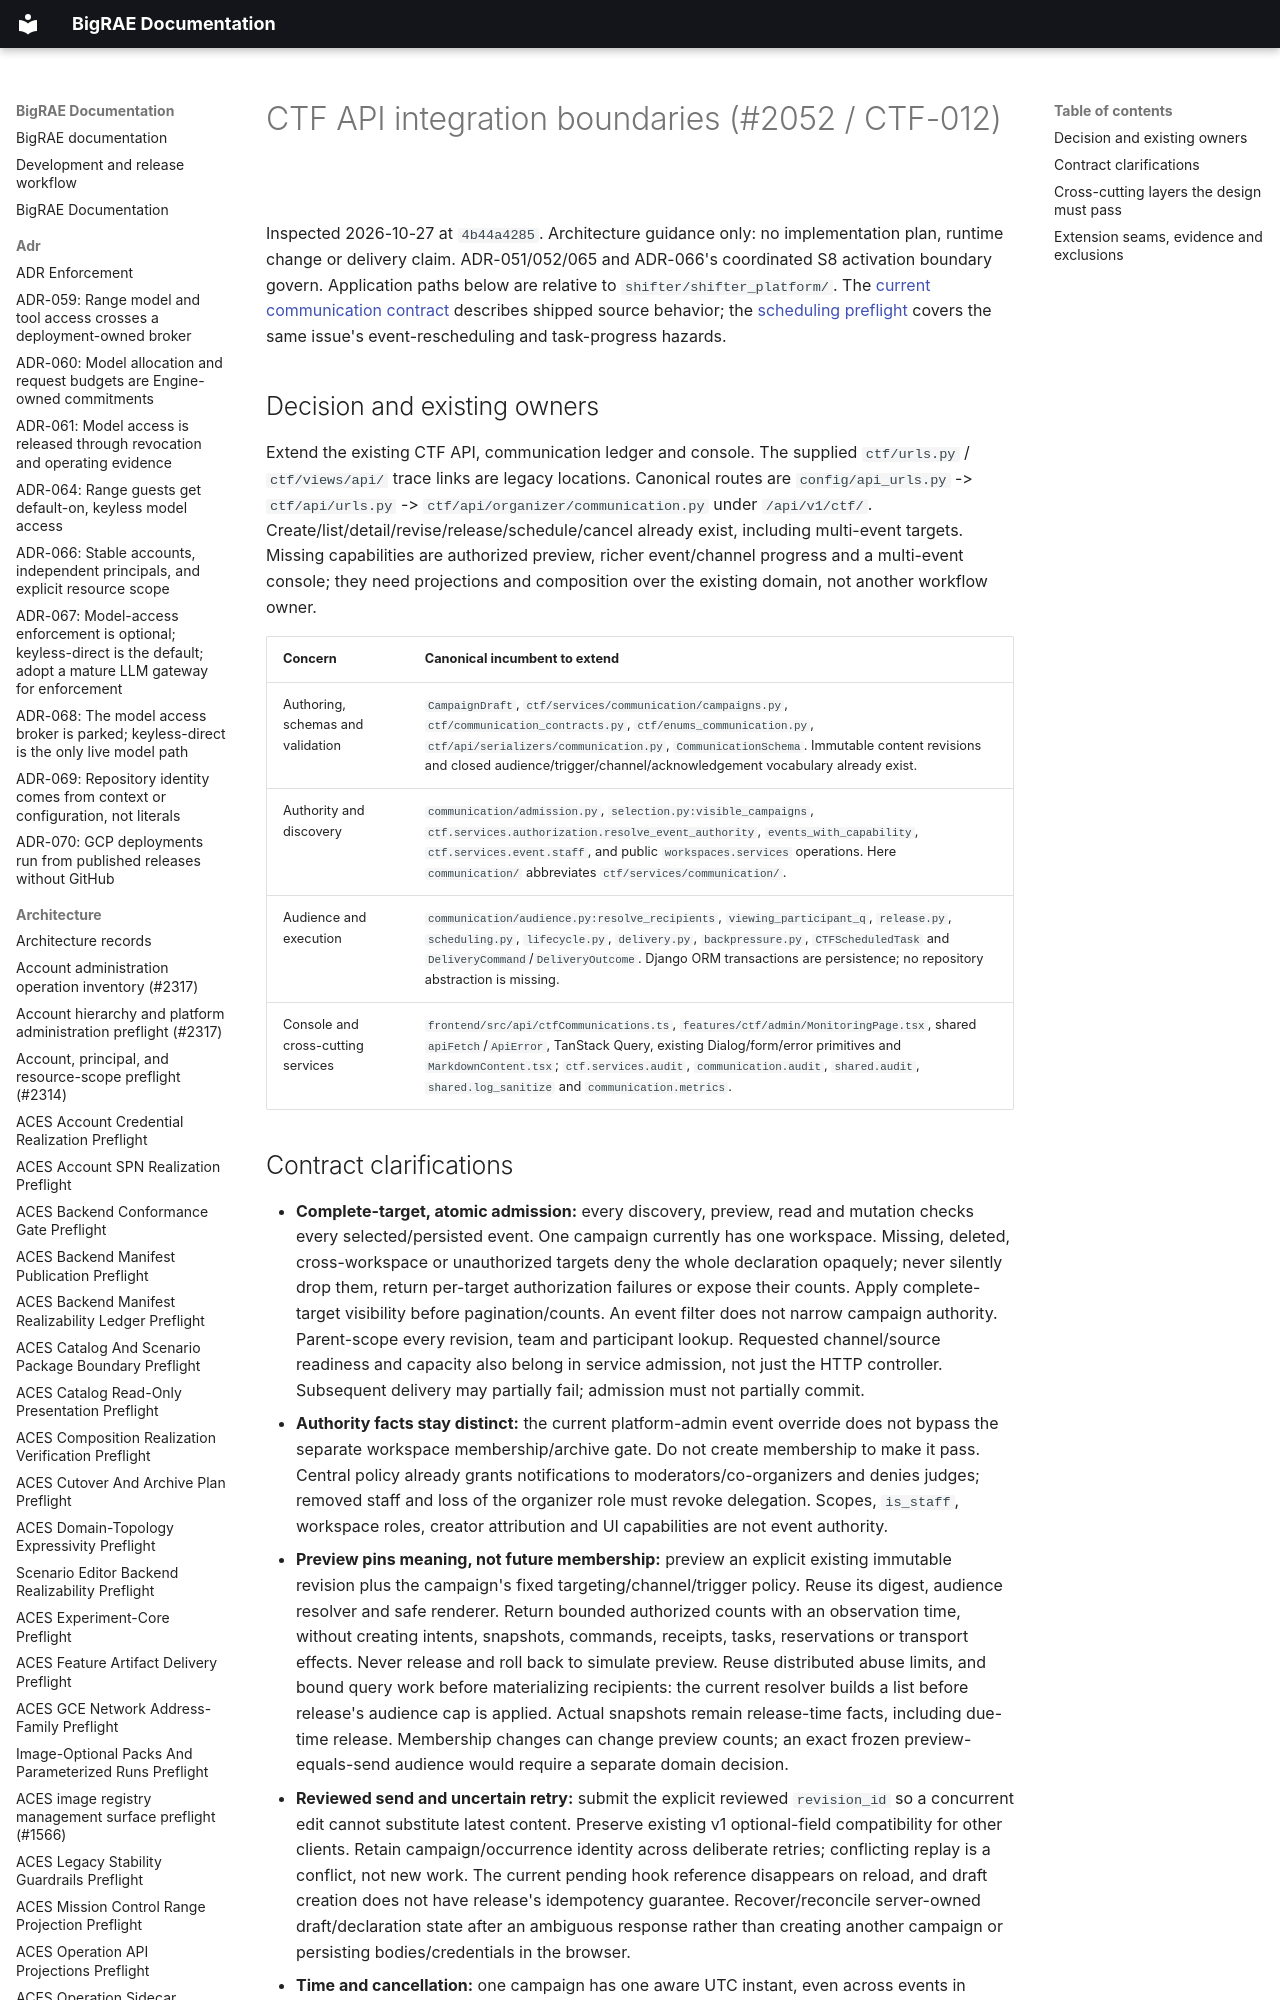

repository: Brad-Edwards/bigrae · page: architecture/ctf-api-integration-preflight-2052/index.html · generator: mkdocs

# CTF API integration boundaries (#2052 / CTF-012)

Inspected 2026-10-27 at `4b44a4285`. Architecture guidance only: no implementation
plan, runtime change or delivery claim. ADR-051/052/065 and ADR-066's coordinated
S8 activation boundary govern. Application paths below are relative to
`shifter/shifter_platform/`. The [current communication contract](../technical/shifter_platform/ctf-communications.md)
describes shipped source behavior; the [scheduling preflight](ctf-multi-event-communications-preflight-2052.md)
covers the same issue's event-rescheduling and task-progress hazards.
